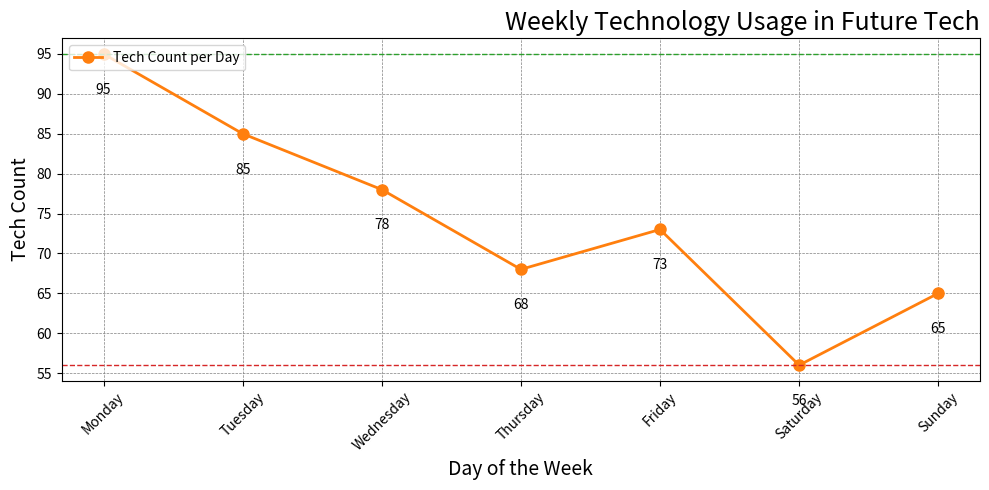

This figure's Python source:

import matplotlib.pyplot as plt

# Data for the new chart
data = [
    {'Day': 'Monday', 'Tech Count': 95},
    {'Day': 'Tuesday', 'Tech Count': 85},
    {'Day': 'Wednesday', 'Tech Count': 78},
    {'Day': 'Thursday', 'Tech Count': 68},
    {'Day': 'Friday', 'Tech Count': 73},
    {'Day': 'Saturday', 'Tech Count': 56},
    {'Day': 'Sunday', 'Tech Count': 65}
]

# Extracting the days and technology counts into separate lists
days = [entry['Day'] for entry in data]
technology_counts = [entry['Tech Count'] for entry in data]

# Creating the line chart
plt.figure(figsize=(10, 5))  # Set the size of the figure

# Plot the data
plt.plot(days, technology_counts, color='#ff7f0e', linestyle='-', marker='o', linewidth=2, markersize=8, label="Tech Count per Day")

# Add titles and labels
plt.title('Weekly Technology Usage in Future Tech', fontsize=18, loc='right')
plt.xlabel('Day of the Week', fontsize=14)
plt.ylabel('Tech Count', fontsize=14)
plt.xticks(rotation=45)  # Rotate x-axis labels for better readability

# Include grid lines
plt.grid(True, linestyle='--', linewidth=0.5, color='grey')

# Add text annotations for the data points
for i, count in enumerate(technology_counts):
    plt.text(days[i], count - 5, str(count), ha='center', color='black')

# Highlight the max and min technology counts
max_count = max(technology_counts)
min_count = min(technology_counts)
plt.axhline(max_count, color='#2ca02c', linestyle='--', linewidth=1)
plt.axhline(min_count, color='#d62728', linestyle='--', linewidth=1)

# Add a legend
plt.legend(loc='upper left')

# Show the plot
plt.tight_layout()  # Adjust the plot to ensure everything fits without overlapping
plt.show()
